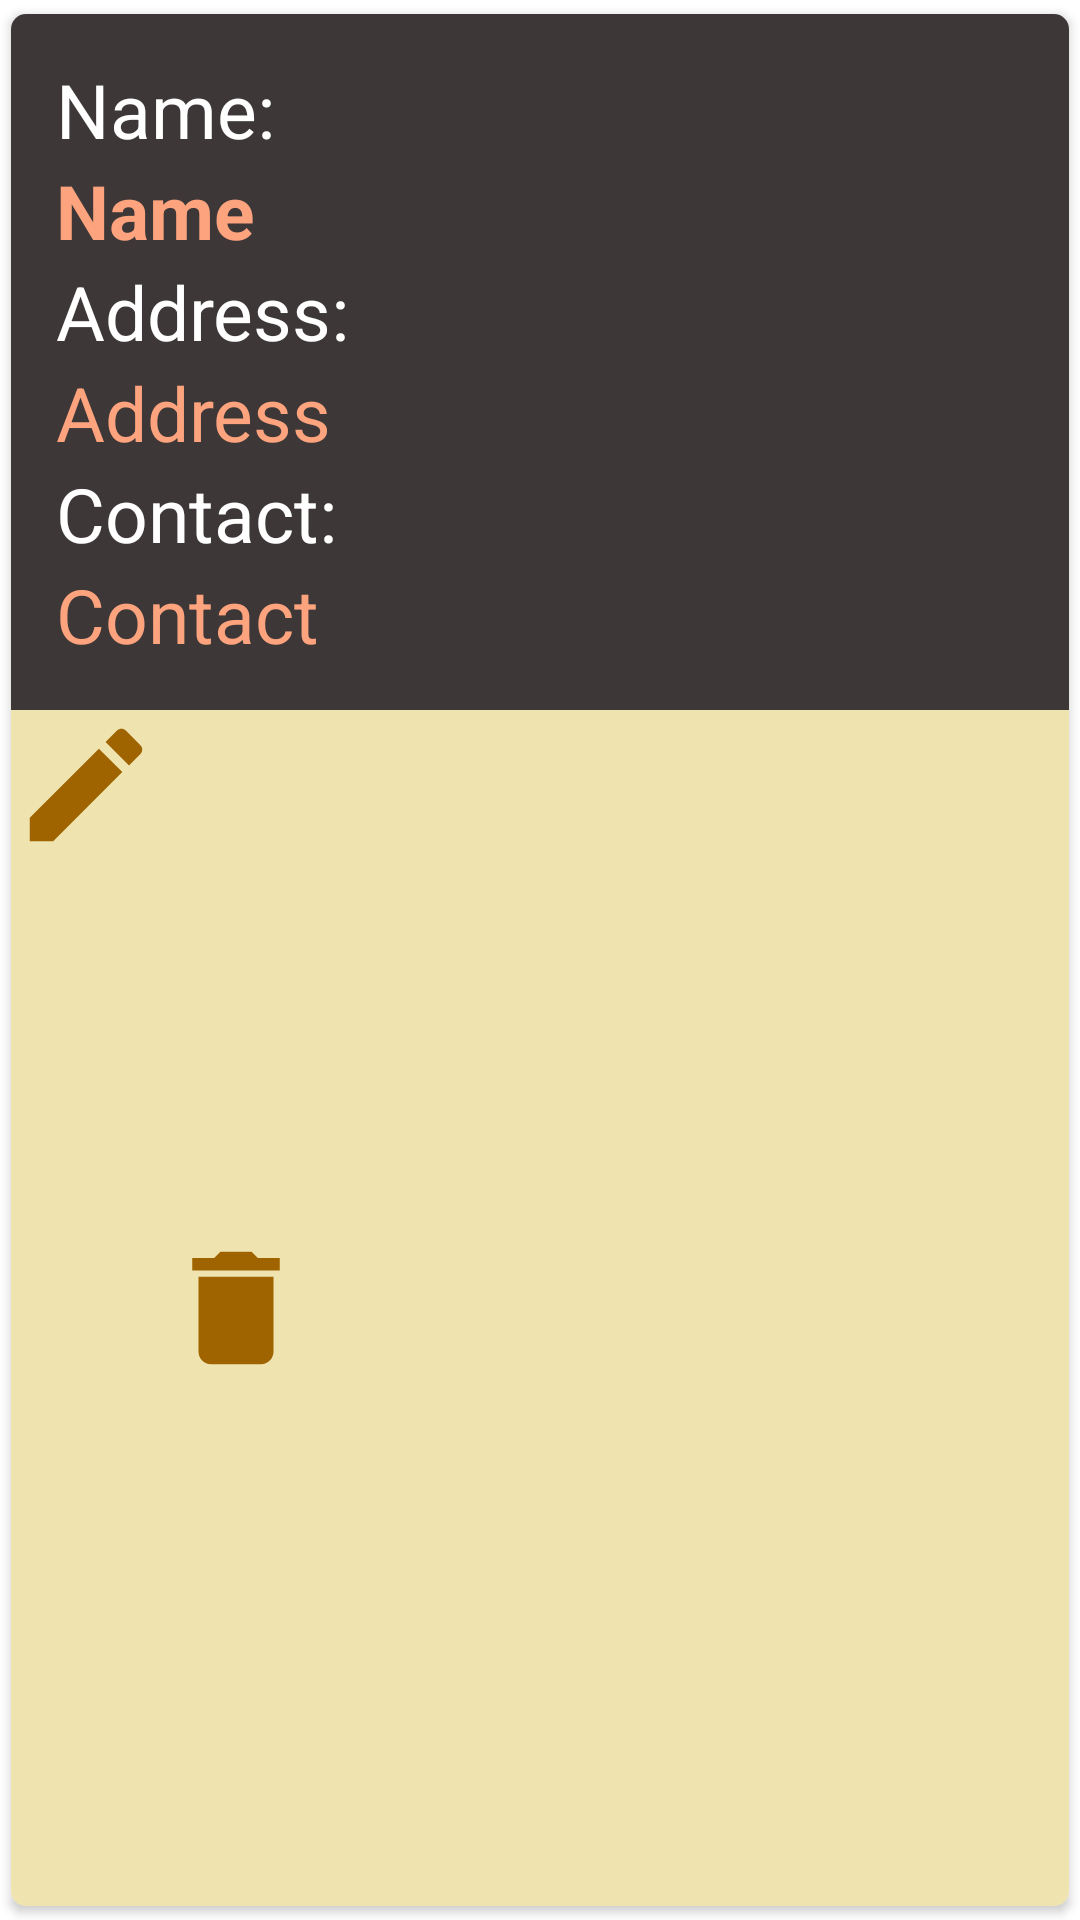

The Android layout XML behind this screen, and the referenced resources:
<!-- AndroidManifest.xml: application theme Theme.DistributionMonitoring -->
<!-- res/layout/pwdlayoutlist.xml -->
<?xml version="1.0" encoding="utf-8"?>
<androidx.cardview.widget.CardView xmlns:android="http://schemas.android.com/apk/res/android"
    android:layout_width="match_parent"
    android:layout_height="wrap_content"
    xmlns:app="http://schemas.android.com/apk/res-auto"
    app:cardCornerRadius="5dp"
    android:elevation="5dp"
    app:cardUseCompatPadding="true">

    <LinearLayout
        android:layout_width="match_parent"
        android:layout_height="match_parent"
        android:orientation="vertical">
        <LinearLayout
            android:layout_width="match_parent"
            android:layout_height="wrap_content"
            android:padding="15dp"
            android:orientation="vertical"
            android:background="@color/cl1">

            <TextView
                android:id="@+id/nameindicate"
                android:layout_width="wrap_content"
                android:layout_height="wrap_content"
                android:text="Name:"
                android:textSize="25dp"
                android:textColor="@color/white"/>
            <TextView
                android:layout_width="match_parent"
                android:layout_height="wrap_content"
                android:id="@+id/pwd_name"
                android:text="Name"
                android:textStyle="bold"
                android:textSize="25sp"
                android:layout_below="@id/nameindicate"
                android:textColor="@color/cl3"
                />
            <TextView
                android:layout_width="wrap_content"
                android:layout_height="wrap_content"
                android:text="Address:"
                android:textSize="25dp"
                android:id="@+id/addressindicate"
                android:textColor="@color/white"
                android:layout_below="@id/nametext"/>
            <TextView
                android:layout_width="match_parent"
                android:layout_height="wrap_content"
                android:id="@+id/pwd_address"
                android:text="Address"
                android:textSize="25sp"
                android:textColor="@color/cl3"
                android:layout_below="@id/addressindicate"
                />
            <TextView
                android:layout_width="wrap_content"
                android:layout_height="wrap_content"
                android:text="Contact:"
                android:textSize="25dp"
                android:id="@+id/contactindicate"
                android:textColor="@color/white"
                android:layout_below="@id/addresstext"/>
            <TextView
                android:layout_width="match_parent"
                android:layout_height="wrap_content"
                android:id="@+id/pwd_contact"
                android:text="Contact"
                android:textSize="25sp"
                android:textColor="@color/cl3"
                android:layout_below="@id/contactindicate"
                />

        </LinearLayout>
        <LinearLayout
            android:id="@+id/pwdeditL"
            android:visibility="visible"
            android:layout_width="match_parent"
            android:layout_height="match_parent"
            android:background="@color/cl5"
            android:layout_gravity="center"
            android:orientation="horizontal">
            <ImageView
                android:id="@+id/pwdediticon"
                android:layout_width="wrap_content"
                android:layout_height="wrap_content"
                android:background="@drawable/edit"/>
            <ImageView
                android:id="@+id/pwddeleteicon"
                android:layout_width="50dp"
                android:layout_height="wrap_content"
                android:layout_gravity="center"
                android:background="@drawable/delete"/>

        </LinearLayout>

    </LinearLayout>

</androidx.cardview.widget.CardView>
<!-- resources referenced by this layout -->
<resources>
  <color name="cl1">#3d3737</color>
  <color name="cl3">#fda47e</color>
  <color name="cl5">#efe4b0</color>
  <color name="white">#FFFFFFFF</color>
  <!-- drawable delete (drawable) -->
  <vector android:height="50dp" android:tint="#9F6300"
      android:viewportHeight="24" android:viewportWidth="24"
      android:width="50dp" xmlns:android="http://schemas.android.com/apk/res/android">
      <path android:fillColor="@android:color/white" android:pathData="M6,19c0,1.1 0.9,2 2,2h8c1.1,0 2,-0.9 2,-2V7H6v12zM19,4h-3.5l-1,-1h-5l-1,1H5v2h14V4z"/>
  </vector>
  <!-- drawable edit (drawable) -->
  <vector android:height="50dp" android:tint="#9F6300"
      android:viewportHeight="24" android:viewportWidth="24"
      android:width="50dp" xmlns:android="http://schemas.android.com/apk/res/android">
      <path android:fillColor="@android:color/white" android:pathData="M3,17.25V21h3.75L17.81,9.94l-3.75,-3.75L3,17.25zM20.71,7.04c0.39,-0.39 0.39,-1.02 0,-1.41l-2.34,-2.34c-0.39,-0.39 -1.02,-0.39 -1.41,0l-1.83,1.83 3.75,3.75 1.83,-1.83z"/>
  </vector>
  <style name="Theme.DistributionMonitoring" parent="Theme.MaterialComponents.DayNight.DarkActionBar">
          
          <item name="colorPrimary">@color/cl5</item>
          <item name="colorPrimaryVariant">@color/purple_700</item>
          <item name="colorOnPrimary">@color/white</item>
          
          <item name="colorSecondary">@color/teal_200</item>
          <item name="colorSecondaryVariant">@color/teal_700</item>
          <item name="colorOnSecondary">@color/black</item>
          
          <item name="android:statusBarColor" tools:targetApi="l">?attr/colorPrimaryVariant</item>
          
      </style>
  <color name="purple_700">#FF3700B3</color>
  <color name="teal_200">#FF03DAC5</color>
  <color name="teal_700">#FF018786</color>
  <color name="black">#FF000000</color>
</resources>
